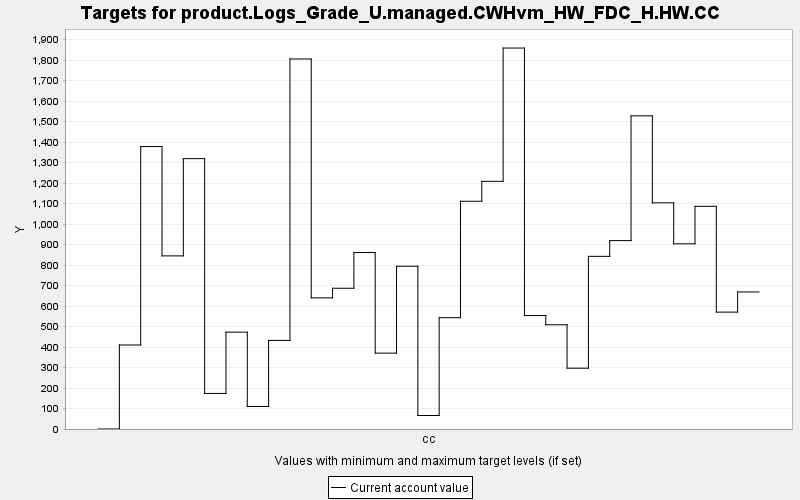

The data file committed next to this chart (first rows):
TARGET, PERIOD, YEAR, PERIODWIDTH, MINIMUM, MAXIMUM, MINWEIGHT, MAXWEIGHT, CURRENT, SUMMARY
product.Logs_Grade_U.managed.CWHvm_HW_FD…, 0, 0, 10.0, 0.0, 10000, 1.0, 1.0, 0.0, 0.0
product.Logs_Grade_U.managed.CWHvm_HW_FD…, 1, 10, 10.0, 0.0, 10000, 1.0, 1.0, 410, 0.0
product.Logs_Grade_U.managed.CWHvm_HW_FD…, 2, 20, 10.0, 0.0, 10000, 1.0, 1.0, 1378, 0.0
product.Logs_Grade_U.managed.CWHvm_HW_FD…, 3, 30, 10.0, 0.0, 10000, 1.0, 1.0, 844.7, 0.0
product.Logs_Grade_U.managed.CWHvm_HW_FD…, 4, 40, 10.0, 0.0, 10000, 1.0, 1.0, 1319, 0.0
product.Logs_Grade_U.managed.CWHvm_HW_FD…, 5, 50, 10.0, 0.0, 10000, 1.0, 1.0, 173.4, 0.0
product.Logs_Grade_U.managed.CWHvm_HW_FD…, 6, 60, 10.0, 0.0, 10000, 1.0, 1.0, 472.6, 0.0
product.Logs_Grade_U.managed.CWHvm_HW_FD…, 7, 70, 10.0, 0.0, 10000, 1.0, 1.0, 109.9, 0.0
product.Logs_Grade_U.managed.CWHvm_HW_FD…, 8, 80, 10.0, 0.0, 10000, 1.0, 1.0, 432.2, 0.0
product.Logs_Grade_U.managed.CWHvm_HW_FD…, 9, 90, 10.0, 0.0, 10000, 1.0, 1.0, 1806, 0.0
product.Logs_Grade_U.managed.CWHvm_HW_FD…, 10, 100, 10.0, 0.0, 10000, 1.0, 1.0, 639.9, 0.0
product.Logs_Grade_U.managed.CWHvm_HW_FD…, 11, 110, 10.0, 0.0, 10000, 1.0, 1.0, 686.8, 0.0
product.Logs_Grade_U.managed.CWHvm_HW_FD…, 12, 120, 10.0, 0.0, 10000, 1.0, 1.0, 861, 0.0
product.Logs_Grade_U.managed.CWHvm_HW_FD…, 13, 130, 10.0, 0.0, 10000, 1.0, 1.0, 370.2, 0.0
product.Logs_Grade_U.managed.CWHvm_HW_FD…, 14, 140, 10.0, 0.0, 10000, 1.0, 1.0, 794.3, 0.0
product.Logs_Grade_U.managed.CWHvm_HW_FD…, 15, 150, 10.0, 0.0, 10000, 1.0, 1.0, 65.83, 0.0
product.Logs_Grade_U.managed.CWHvm_HW_FD…, 16, 160, 10.0, 0.0, 10000, 1.0, 1.0, 543.1, 0.0
product.Logs_Grade_U.managed.CWHvm_HW_FD…, 17, 170, 10.0, 0.0, 10000, 1.0, 1.0, 1111, 0.0
product.Logs_Grade_U.managed.CWHvm_HW_FD…, 18, 180, 10.0, 0.0, 10000, 1.0, 1.0, 1208, 0.0
product.Logs_Grade_U.managed.CWHvm_HW_FD…, 19, 190, 10.0, 0.0, 10000, 1.0, 1.0, 1859, 0.0
product.Logs_Grade_U.managed.CWHvm_HW_FD…, 20, 200, 10.0, 0.0, 10000, 1.0, 1.0, 553.6, 0.0
product.Logs_Grade_U.managed.CWHvm_HW_FD…, 21, 210, 10.0, 0.0, 10000, 1.0, 1.0, 508.7, 0.0
product.Logs_Grade_U.managed.CWHvm_HW_FD…, 22, 220, 10.0, 0.0, 10000, 1.0, 1.0, 296.7, 0.0
product.Logs_Grade_U.managed.CWHvm_HW_FD…, 23, 230, 10.0, 0.0, 10000, 1.0, 1.0, 842.5, 0.0
product.Logs_Grade_U.managed.CWHvm_HW_FD…, 24, 240, 10.0, 0.0, 10000, 1.0, 1.0, 919.3, 0.0
product.Logs_Grade_U.managed.CWHvm_HW_FD…, 25, 250, 10.0, 0.0, 10000, 1.0, 1.0, 1528, 0.0
product.Logs_Grade_U.managed.CWHvm_HW_FD…, 26, 260, 10.0, 0.0, 10000, 1.0, 1.0, 1104, 0.0
product.Logs_Grade_U.managed.CWHvm_HW_FD…, 27, 270, 10.0, 0.0, 10000, 1.0, 1.0, 903.6, 0.0
product.Logs_Grade_U.managed.CWHvm_HW_FD…, 28, 280, 10.0, 0.0, 10000, 1.0, 1.0, 1086, 0.0
product.Logs_Grade_U.managed.CWHvm_HW_FD…, 29, 290, 10.0, 0.0, 10000, 1.0, 1.0, 570.3, 0.0
product.Logs_Grade_U.managed.CWHvm_HW_FD…, 30, 300, 10.0, 0.0, 10000, 1.0, 1.0, 668.7, 0.0
